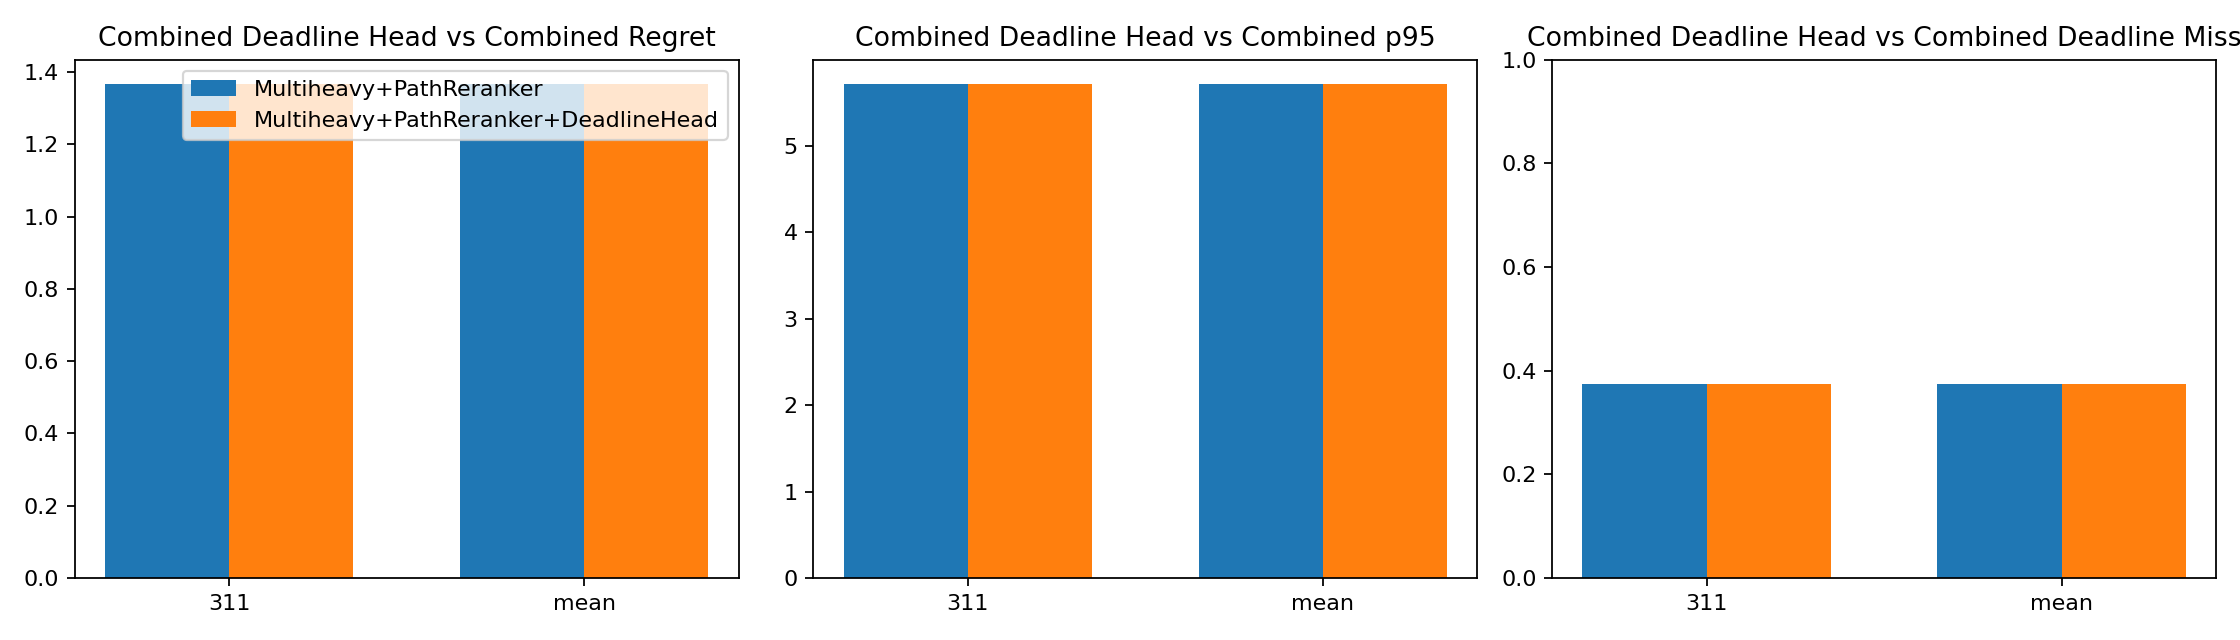

The data file committed next to this chart (first rows):
seed, variant, experiment, test_next_hop_accuracy, average_regret, p95_regret, deadline_miss_rate, gpu_hours
311, Multiheavy+PathReranker, a3_e3_multiheavy_path_reranker_round4_se…, 0.9534, 1.365, 5.707, 0.375, 0.06248
311, Multiheavy+PathReranker+DeadlineHead, a2_e3_multiheavy_path_reranker_deadline_…, 0.9534, 1.365, 5.707, 0.375, 0.06112
mean, Multiheavy+PathReranker, Multiheavy+PathReranker-mean, 0.9534, 1.365, 5.707, 0.375, 0.06248
mean, Multiheavy+PathReranker+DeadlineHead, Multiheavy+PathReranker+DeadlineHead-mea…, 0.9534, 1.365, 5.707, 0.375, 0.06112
